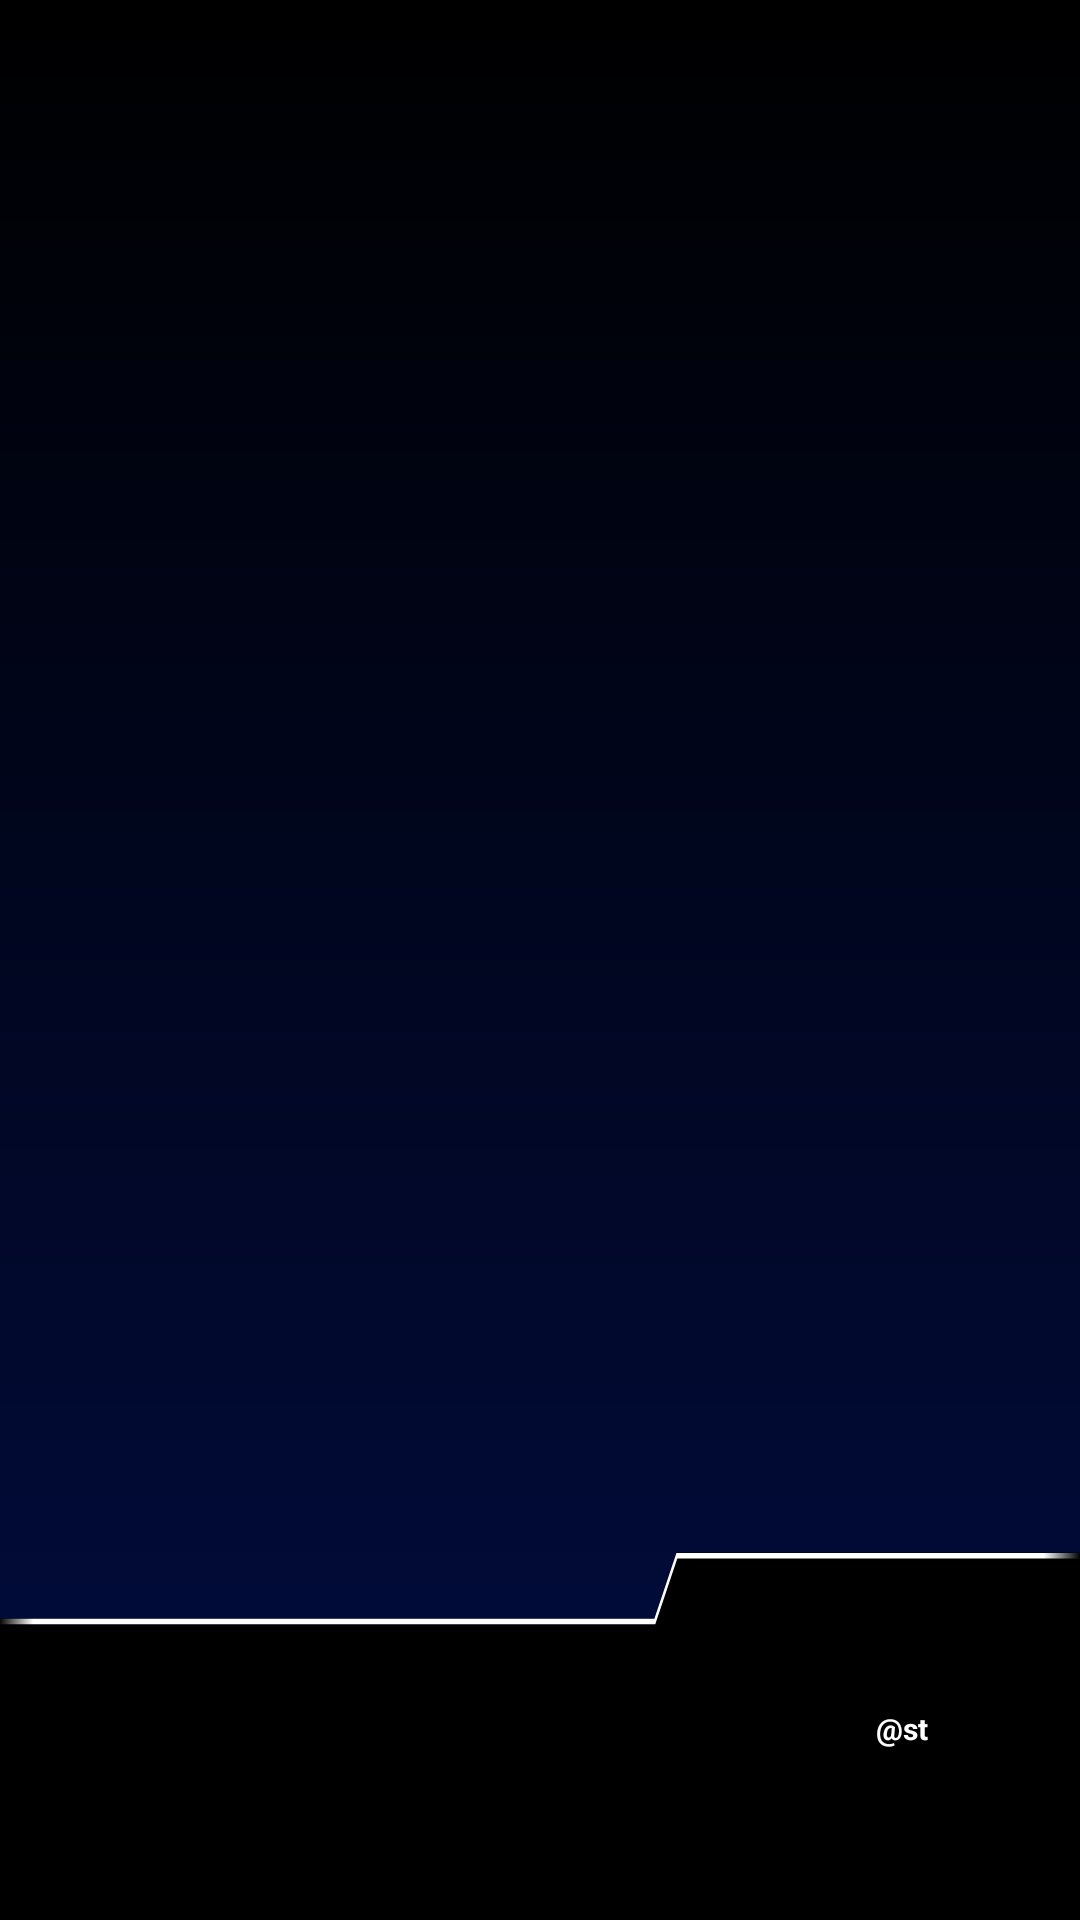

Produce the Android XML layout that renders to this screen, including the resource entries it uses.
<!-- AndroidManifest.xml: application theme Theme.CivicClimateControl -->
<!-- res/layout/activity_info.xml -->
<?xml version="1.0" encoding="utf-8"?>
<androidx.constraintlayout.widget.ConstraintLayout xmlns:android="http://schemas.android.com/apk/res/android"
    android:layout_width="match_parent"
    android:layout_height="match_parent"
    xmlns:tools="http://schemas.android.com/tools"
    android:clickable="false"
    android:background="@drawable/blue_gradient_dark"
    xmlns:app="http://schemas.android.com/apk/res-auto">

    <ListView
        android:id="@+id/car_params_list_view"
        android:layout_width="0dp"
        android:layout_height="0dp"
        android:padding="10dp"
        app:layout_constraintLeft_toLeftOf="parent"
        app:layout_constraintBottom_toTopOf="@id/bottom_panel"
        app:layout_constraintRight_toRightOf="parent"
        app:layout_constraintTop_toTopOf="parent" />


    <androidx.constraintlayout.widget.ConstraintLayout
        app:layout_constraintHeight="percent"
        android:layout_width="match_parent"
        android:layout_height="0dp"

        android:id="@+id/bottom_panel"
        app:layout_constraintHeight_percent=".2"
        app:layout_constraintLeft_toLeftOf="parent"
        app:layout_constraintRight_toRightOf="parent"
        app:layout_constraintBottom_toBottomOf="parent"
        android:background="@drawable/ic_bottom_separator">

        <ImageView
            android:id="@+id/windshield_heating"
            android:layout_width="0dp"
            app:layout_constraintLeft_toLeftOf="parent"
            android:layout_height="0dp"
            android:layout_marginHorizontal="10dp"
            android:src="@drawable/ic_fan_dir_windshield"
            android:visibility="gone"
            app:layout_constraintBottom_toBottomOf="parent"
            app:layout_constraintHeight="percent"
            app:layout_constraintHeight_percent=".78"
            app:layout_constraintWidth="percent"
            app:layout_constraintWidth_percent=".12"
            app:tint="@color/white" />

        <TextView
            android:text="@string/about_car"
            android:id="@+id/auto_glyph"
            android:textStyle="bold"
            android:textSize="20sp"
            android:textColor="@color/white"
            android:paddingHorizontal="50dp"

            android:layout_width="0dp"
            android:layout_height="match_parent"
            app:layout_constraintEnd_toEndOf="parent"
            app:layout_constraintWidth="percent"
            app:layout_constraintWidth_percent="0.33"

            tools:targetApi="o"

            android:gravity="center"
            android:maxLines="1"

            app:layout_constraintBottom_toBottomOf="parent"
            app:layout_constraintHeight="percent"
            app:layout_constraintHorizontal_bias="0.538"
            app:layout_constraintRight_toRightOf="parent"
            app:layout_constraintTop_toTopOf="parent"

            app:autoSizeTextType="uniform"
            app:autoSizeMinTextSize="10sp"
            app:autoSizeMaxTextSize="260sp"/>

    </androidx.constraintlayout.widget.ConstraintLayout>









</androidx.constraintlayout.widget.ConstraintLayout>
<!-- resources referenced by this layout -->
<resources>
  <color name="white">#FFFFFFFF</color>
  <!-- drawable blue_gradient_dark (drawable) -->
  <?xml version="1.0" encoding="utf-8"?>
  <shape
      xmlns:android="http://schemas.android.com/apk/res/android"
      android:shape="rectangle">
  
      <gradient
          android:type="linear"
          android:startColor="#010D42"
          android:endColor="#000000"
          android:angle="90"
          />
  
  </shape>
  <!-- drawable ic_bottom_separator (drawable) -->
  <vector xmlns:android="http://schemas.android.com/apk/res/android"
      xmlns:aapt="http://schemas.android.com/aapt"
      android:width="490dp"
      android:height="70dp"
      android:viewportWidth="490"
      android:viewportHeight="70">
    <path
        android:fillColor="#FF000000"
        android:pathData="M-5,79l6,-2l495,4l-1,-78l-188,0l-10,12l-301,0z"/>
    <path
        android:pathData="M437.1,3.1l-68,0l-62.2,0l-10,12l-297.3,0l0,1l297.7,0l10,-12l61.8,0l68,0l53,0l0,-1z">
      <aapt:attr name="android:fillColor">
        <gradient 
            android:startY="9.6154"
            android:startX="-0.4148"
            android:endY="9.6154"
            android:endX="490.0852"
            android:type="linear">
          <item android:offset="0" android:color="#00FFFFFF"/>
          <item android:offset="0.03170684" android:color="#FFFFFFFF"/>
          <item android:offset="0.966" android:color="#FFFFFFFF"/>
          <item android:offset="1" android:color="#00FFFFFF"/>
        </gradient>
      </aapt:attr>
    </path>
  </vector>
  <style name="Theme.CivicClimateControl" parent="Theme.MaterialComponents.DayNight.DarkActionBar">
          
          <item name="colorPrimary">@color/purple_500</item>
          <item name="colorPrimaryVariant">@color/purple_700</item>
          <item name="colorOnPrimary">@color/white</item>
          
          <item name="colorSecondary">@color/teal_200</item>
          <item name="colorSecondaryVariant">@color/teal_700</item>
          <item name="colorOnSecondary">@color/black</item>
          
          <item name="android:statusBarColor" tools:targetApi="l">?attr/colorPrimaryVariant</item>
          
      </style>
  <color name="purple_500">#FF6200EE</color>
  <color name="purple_700">#FF3700B3</color>
  <color name="teal_200">#FF03DAC5</color>
  <color name="teal_700">#FF018786</color>
  <color name="black">#FF000000</color>
</resources>
